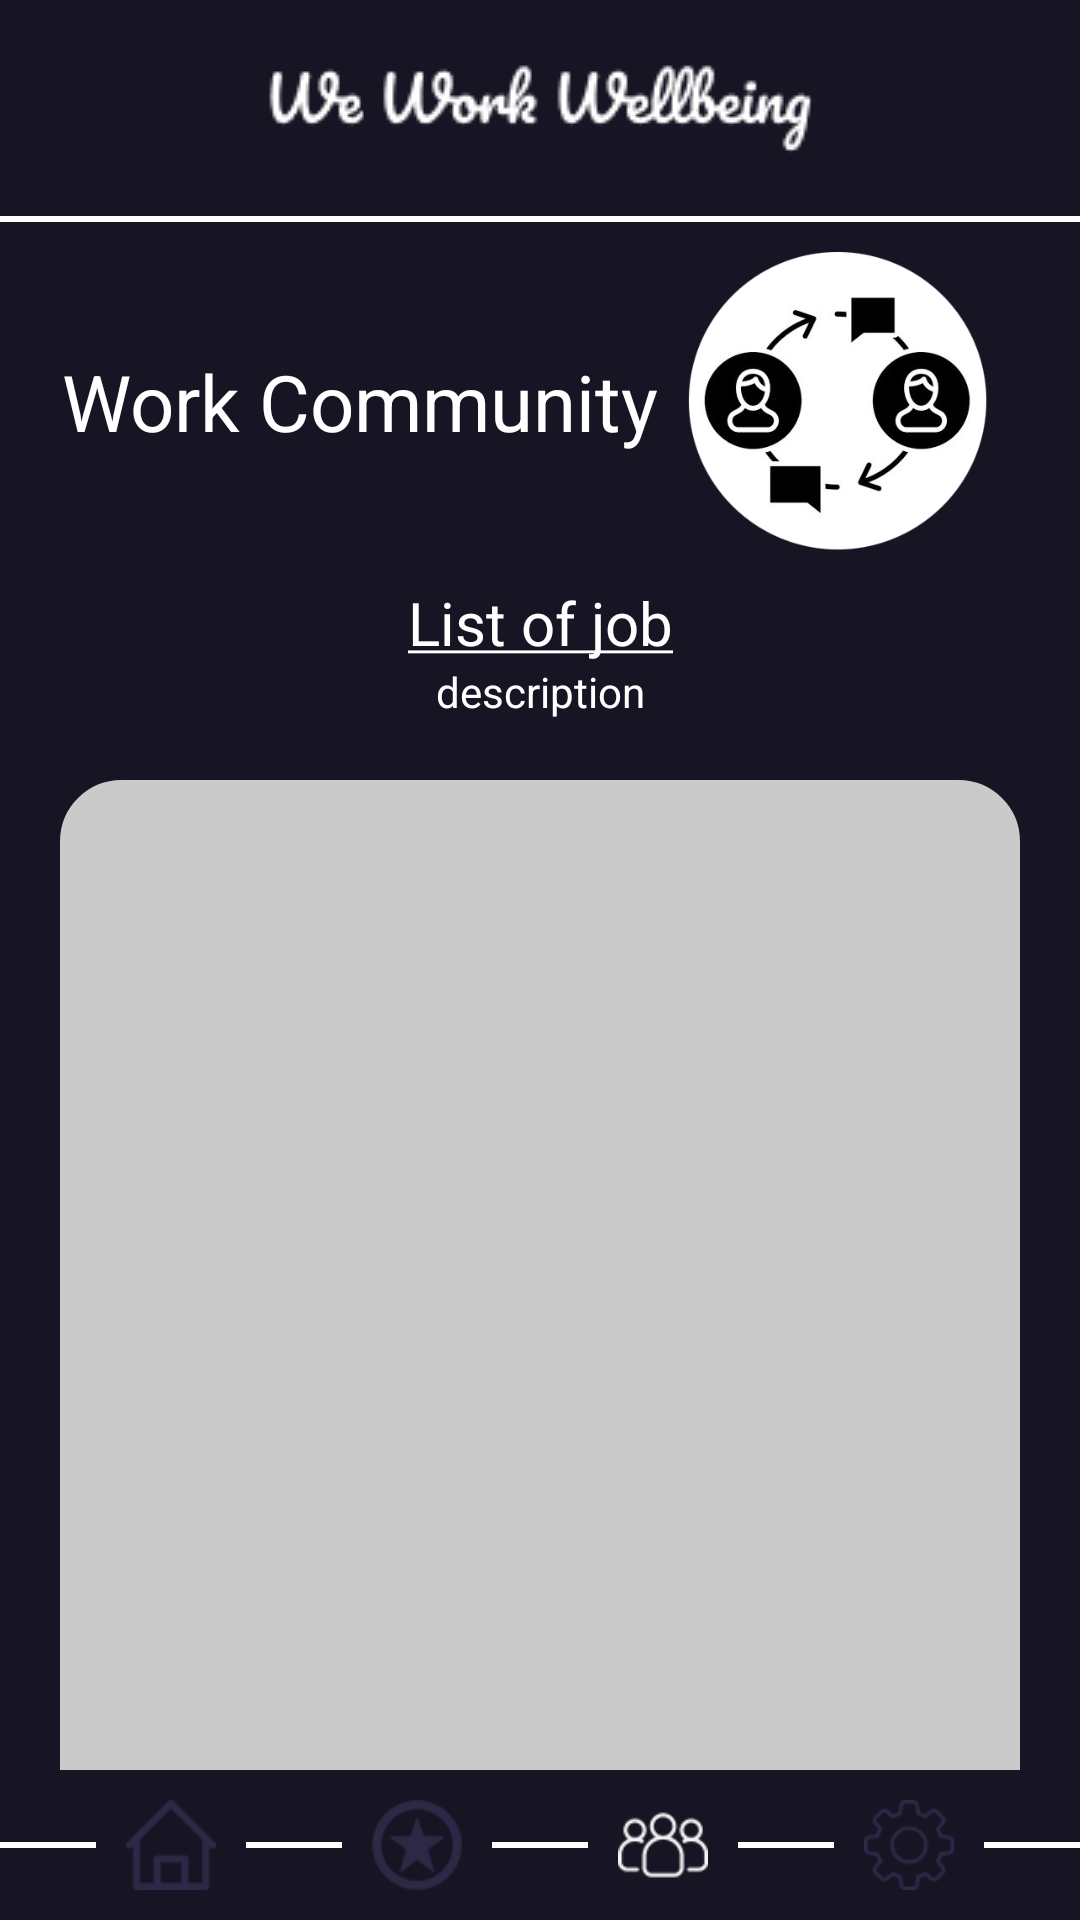

Produce the Android XML layout that renders to this screen, including the resource entries it uses.
<!-- AndroidManifest.xml: application theme Theme.Sdg8www -->
<!-- res/layout/activity_detail.xml -->
<?xml version="1.0" encoding="utf-8"?>
<RelativeLayout xmlns:android="http://schemas.android.com/apk/res/android"
    xmlns:app="http://schemas.android.com/apk/res-auto"
    xmlns:tools="http://schemas.android.com/tools"
    android:layout_width="match_parent"
    android:layout_height="match_parent"
    android:background="@color/main"
    android:orientation="vertical"
    tools:context=".DetailActivity">

    <LinearLayout
        android:layout_width="match_parent"
        android:layout_height="match_parent"
        android:layout_above="@id/layout_button"
        android:orientation="vertical">
        <ImageView
            android:layout_width="match_parent"
            android:layout_height="wrap_content"
            android:layout_margin="10dp"
            android:src="@drawable/login_logo"/>
        <View
            android:layout_width="match_parent"
            android:layout_height="2dp"
            android:background="@color/white"/>
        <LinearLayout
            android:id="@+id/layout_work_community"
            android:layout_width="match_parent"
            android:layout_height="wrap_content"
            android:gravity="center"
            android:orientation="horizontal">
            <TextView
                android:id="@+id/tx_header"
                android:layout_width="wrap_content"
                android:layout_height="wrap_content"
                android:textSize="26sp"
                android:textColor="@color/white"
                android:text="Work Community"/>
            <ImageView
                android:layout_width="100dp"
                android:layout_height="100dp"
                android:layout_margin="10dp"
                android:src="@drawable/logo3"/>
        </LinearLayout>
        <TextView
            android:id="@+id/tx_name"
            android:layout_width="match_parent"
            android:layout_height="wrap_content"
            android:textColor="@color/white"
            android:gravity="center"
            android:textSize="20sp"
            android:text="@string/list_of_job"/>
        <TextView
            android:id="@+id/tx_description"
            android:layout_width="match_parent"
            android:layout_height="wrap_content"
            android:textColor="@color/white"
            android:gravity="center"
            android:textSize="14sp"
            android:text="description"/>

        <LinearLayout
            android:layout_width="match_parent"
            android:layout_height="400dp"
            android:layout_margin="20dp"
            android:background="@drawable/background_chat"
            android:orientation="vertical">
            <ListView
                android:id="@+id/post_list_view"
                android:layout_width="match_parent"
                android:layout_height="wrap_content"
                android:layout_weight="6" />
            <LinearLayout
                android:layout_width="match_parent"
                android:layout_height="35dp"
                android:background="@color/black"
                android:orientation="horizontal">
                <ImageView
                    android:layout_width ="30dp"
                    android:src="@drawable/background_circle_blue"
                    android:layout_height="35dp"/>
                <EditText
                    android:layout_width="0dp"
                    android:layout_weight="1"
                    android:hint="Write a comment!"
                    android:background="@color/cadet_blue"
                    android:textColorHint="@color/white"
                    android:layout_height="35dp"/>
            </LinearLayout>
        </LinearLayout>
    </LinearLayout>

    <LinearLayout
        android:id="@+id/layout_button"
        android:layout_width="match_parent"
        android:layout_height="wrap_content"
        android:layout_alignParentBottom="true"
        android:orientation="horizontal">
        <View
            android:layout_width="match_parent"
            android:layout_height="2dp"
            android:layout_weight="1"
            android:background="@color/white"
            android:layout_gravity="center"/>
        <ImageView
            android:id="@+id/ic_home"
            android:layout_width="30dp"
            android:layout_height="30dp"
            android:layout_margin="10dp"
            android:src="@drawable/home2"/>
        <View
            android:layout_width="match_parent"
            android:layout_height="2dp"
            android:layout_weight="1"
            android:background="@color/white"
            android:layout_gravity="center"/>
        <ImageView
            android:id="@+id/ic_interview"
            android:layout_width="30dp"
            android:layout_height="30dp"
            android:layout_margin="10dp"
            android:src="@drawable/star1"/>
        <View
            android:layout_width="match_parent"
            android:layout_height="2dp"
            android:layout_weight="1"
            android:background="@color/white"
            android:layout_gravity="center"/>
        <ImageView
            android:id="@+id/ic_community"
            android:layout_width="30dp"
            android:layout_height="30dp"
            android:layout_margin="10dp"
            android:src="@drawable/team2"/>
        <View
            android:layout_width="match_parent"
            android:layout_height="2dp"
            android:layout_weight="1"
            android:background="@color/white"
            android:layout_gravity="center"/>
        <ImageView
            android:id="@+id/ic_setting"
            android:layout_width="30dp"
            android:layout_height="30dp"
            android:layout_margin="10dp"
            android:src="@drawable/settings1"/>
        <View
            android:layout_width="match_parent"
            android:layout_height="2dp"
            android:layout_weight="1"
            android:background="@color/white"
            android:layout_gravity="center"/>
    </LinearLayout>
</RelativeLayout>
<!-- resources referenced by this layout -->
<resources>
  <color name="black">#FF000000</color>
  <color name="main">#171423</color>
  <color name="white">#FFFFFFFF</color>
  <!-- drawable background_chat (drawable) -->
  <?xml version="1.0" encoding="utf-8"?>
  <selector xmlns:android="http://schemas.android.com/apk/res/android" >
      <item android:state_pressed="true" >
          <shape android:shape="rectangle"  >
              <corners android:radius="18dip" />
              <stroke android:width="1dip" android:color="@color/gray2" />
              <gradient android:angle="-90" android:startColor="#CACACA" android:endColor="#CACACA"  />
          </shape>
      </item>
      <item android:state_focused="true">
          <shape android:shape="rectangle"  >
              <corners android:radius="20dip" />
              <stroke android:width="1dip" android:color="#CACACA" />
              <solid android:color="#CACACA"/>
          </shape>
      </item>
      <item >
          <shape android:shape="rectangle"  >
              <corners android:radius="20dip" />
              <stroke android:width="1dip" android:color="#CACACA" />
              <gradient android:angle="-90" android:startColor="#CACACA" android:endColor="#CACACA" />
          </shape>
      </item>
  </selector>
  <!-- drawable background_circle_blue (drawable) -->
  <?xml version="1.0" encoding="utf-8"?>
  <selector xmlns:android="http://schemas.android.com/apk/res/android" >
      <item android:state_pressed="true" >
          <shape android:shape="rectangle"  >
              <corners android:radius="18dip" />
              <stroke android:width="1dip" android:color="@color/gray2" />
              <gradient android:angle="-90" android:startColor="#0015b5" android:endColor="#0015b5"  />
          </shape>
      </item>
      <item android:state_focused="true">
          <shape android:shape="rectangle"  >
              <corners android:radius="20dip" />
              <stroke android:width="1dip" android:color="#0015b5" />
              <solid android:color="#CACACA"/>
          </shape>
      </item>
      <item >
          <shape android:shape="rectangle"  >
              <corners android:radius="20dip" />
              <stroke android:width="1dip" android:color="#0015b5" />
              <gradient android:angle="-90" android:startColor="#0015b5" android:endColor="#0015b5" />
          </shape>
      </item>
  </selector>
  <!-- drawable home2: png bitmap (drawable, 3460 bytes) -->
  <!-- drawable login_logo: png bitmap (drawable, 6480 bytes) -->
  <!-- drawable logo3: png bitmap (drawable, 44944 bytes) -->
  <!-- drawable settings1: png bitmap (drawable, 4477 bytes) -->
  <!-- drawable star1: png bitmap (drawable, 4210 bytes) -->
  <!-- drawable team2: png bitmap (drawable, 4101 bytes) -->
  <string name="list_of_job"><u>List of job</u></string>
  <style name="Theme.Sdg8www" parent="Theme.MaterialComponents.DayNight.NoActionBar">
          
          <item name="colorPrimary">@color/purple_500</item>
          <item name="colorPrimaryVariant">@color/purple_700</item>
          <item name="colorOnPrimary">@color/white</item>
          
          <item name="colorSecondary">@color/teal_200</item>
          <item name="colorSecondaryVariant">@color/teal_700</item>
          <item name="colorOnSecondary">@color/black</item>
          
          <item name="android:statusBarColor">?attr/colorPrimaryVariant</item>
          
      </style>
  <color name="gray2">#393643</color>
  <color name="purple_500">#393643</color>
  <color name="purple_700">#171423</color>
  <color name="teal_200">#6D7393</color>
  <color name="teal_700">#6D7393</color>
</resources>
